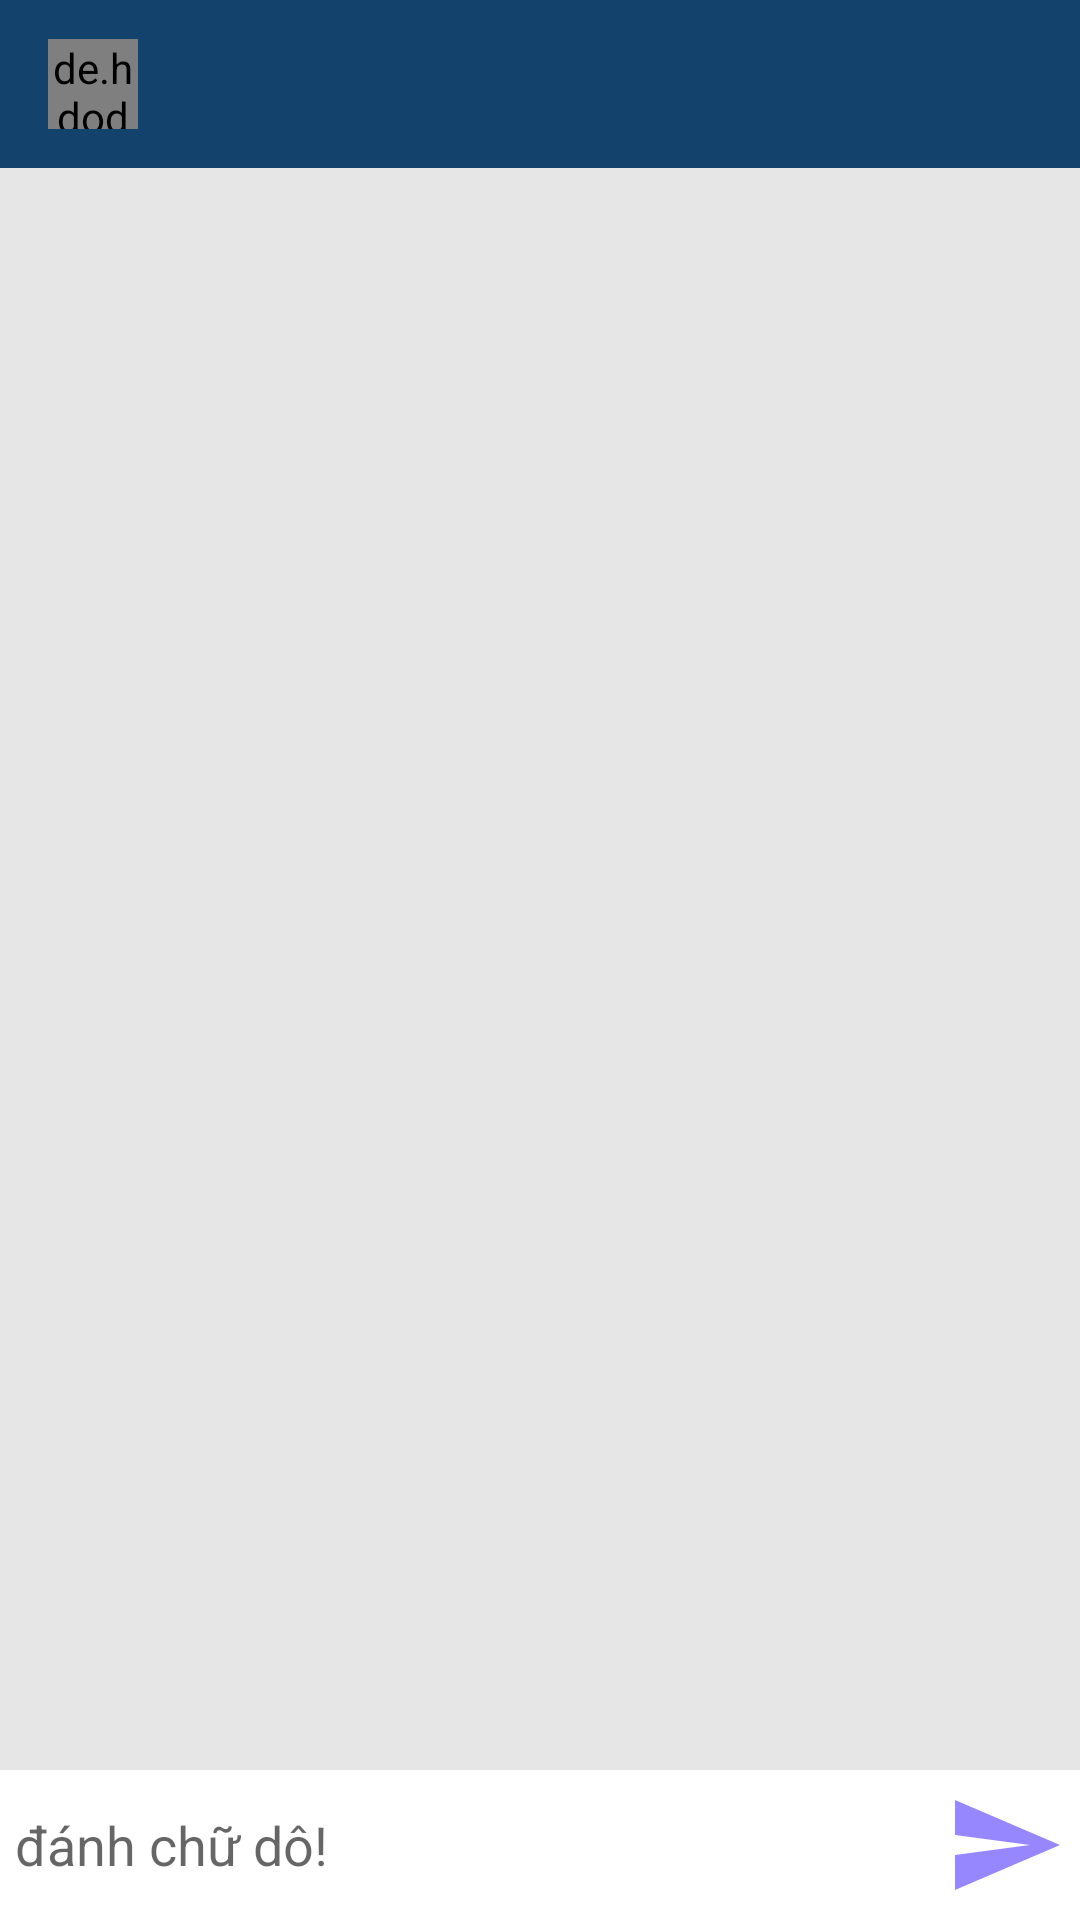

This screen was rendered from an Android layout file. Write that file and the resources it references.
<!-- AndroidManifest.xml: application theme AppTheme -->
<!-- res/layout/activity_message.xml -->
<?xml version="1.0" encoding="utf-8"?>
<RelativeLayout
    xmlns:android="http://schemas.android.com/apk/res/android"
    xmlns:app="http://schemas.android.com/apk/res-auto"
    xmlns:tools="http://schemas.android.com/tools"
    android:layout_width="match_parent"
    android:layout_height="match_parent"
    android:background="#e6e6e6"
    tools:context=".MessageActivity">

    <com.google.android.material.appbar.AppBarLayout
        android:id="@+id/bar_layout"
        android:layout_width="match_parent"
        android:layout_height="wrap_content">
        <androidx.appcompat.widget.Toolbar
            android:id="@+id/toolbar"
            android:background="@color/colorPrimaryDark"
            android:layout_width="match_parent"
            android:layout_height="wrap_content"
            android:theme="@style/ThemeOverlay.AppCompat.Dark.ActionBar"
            app:popupTheme="@style/MenuStyle">

            <de.hdodenhof.circleimageview.CircleImageView
                android:layout_width="30dp"
                android:layout_height="30dp"
                android:id="@+id/profile_image"/>

            <TextView
                android:id="@+id/username"
                android:layout_marginLeft="25dp"
                android:textColor="@android:color/white"
                android:textStyle="bold"
                android:layout_width="wrap_content"
                android:layout_height="wrap_content"/>

        </androidx.appcompat.widget.Toolbar>
    </com.google.android.material.appbar.AppBarLayout>

    <androidx.recyclerview.widget.RecyclerView
        android:id="@+id/recycler_view"
        android:layout_below="@id/bar_layout"
        android:layout_above="@+id/bottom"
        android:layout_width="match_parent"
        android:layout_height="wrap_content"/>

    <RelativeLayout
        android:padding="5dp"
        android:id="@+id/bottom"
        android:layout_alignParentBottom="true"
        android:background="@android:color/white"
        android:layout_width="match_parent"
        android:layout_height="wrap_content">
        <EditText
            android:id="@+id/text_send"
            android:layout_toLeftOf="@id/btn_send"
            android:layout_centerVertical="true"
            android:background="@android:color/transparent"
            android:hint="đánh chữ dô!"
            android:layout_width="match_parent"
            android:layout_height="wrap_content"/>
        <ImageButton
            android:id="@+id/btn_send"
            android:layout_alignParentEnd="true"
            android:layout_alignParentRight="true"
            android:background="@drawable/ic_action_name"
            android:layout_width="40dp"
            android:layout_height="40dp"/>
    </RelativeLayout>

</RelativeLayout>
<!-- resources referenced by this layout -->
<resources>
  <color name="colorPrimaryDark">#13436D</color>
  <!-- drawable ic_action_name (drawable-anydpi) -->
  <vector xmlns:android="http://schemas.android.com/apk/res/android"
      android:width="24dp"
      android:height="24dp"
      android:viewportWidth="24"
      android:viewportHeight="24"
      android:tint="#7D69FF"
      android:alpha="0.8">
      <path
          android:fillColor="#FF000000"
          android:pathData="M2.01,21L23,12 2.01,3 2,10l15,2 -15,2z"/>
  </vector>
  <style name="MenuStyle" parent="Theme.AppCompat.Light">
          <item name="android:background">@android:color/white</item>
      </style>
  <style name="AppTheme" parent="Theme.AppCompat.Light.NoActionBar">
          
          <item name="colorPrimary">#3eaeae</item>
          <item name="colorPrimaryDark">#226e6e</item>
          <item name="colorAccent">@color/colorAccent</item>
      </style>
  <color name="colorAccent">#07072C</color>
</resources>
